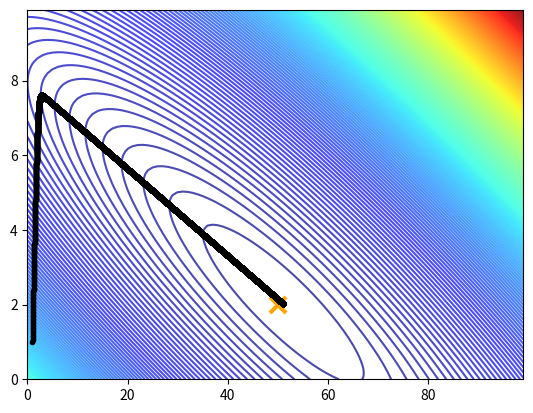

Reproduce this figure in Python.
import random
import numpy as np

import matplotlib.pyplot as plt


def sumation(X,H, Y, zed):
    sum = 0
    if  not zed:
        for i in range(len(H)):
            sum = sum + (((H[i] - Y[i])*X[i]))
        return sum
    else:
        for i in range(len(H)):
            sum = sum + (H[i] - Y[i])
        return sum




if __name__ == "__main__":
    samples = [1, 3.5, 2, 15, 7, 9.6, 6, 6.5, 7, 7.5, 8]
    results = []
    for sam in samples:
        results.append((2*sam)+50+(3*random.random()))

    w1 = 1.0
    b = 1.0
    step = 0.00001
    w1_hist =[]
    b_hist=[]

    for i in range(1000000):
        h = []
        for x in samples:
            h.append((w1 * x) + b)
        w1_hist.append(w1)
        b_hist.append(b)
        w1 = w1 - step*(sumation(samples, h, results, False))
        b = b - step*(sumation(samples, h, results, True))

    print("Y =", w1, "X +", b)
    print("done")
    bb = np.arange(0, 100, 1)  # bias
    ww = np.arange(0, 10, 0.1)  # weight
    Z = np.zeros((len(bb), len(ww)))

    for i in range(len(bb)):
        for j in range(len(ww)):
            b = bb[i]
            w = ww[j]
            Z[j][i] = 0
            for n in range(len(samples)):
                Z[j][i] = Z[j][i] + (w * samples[n] + b - results[n]) ** 2  # this is the loss
            Z[j][i] = Z[j][i] / len(results)

    plt.contour(bb, ww, Z, 200, alpha=0.7, cmap=plt.get_cmap('jet'))
    plt.plot([50], [2], 'x', ms=12, markeredgewidth=3, color='orange')
    plt.plot(b_hist, w1_hist, 'o-', ms=3, lw=1.5, color='black')
    plt.show()
